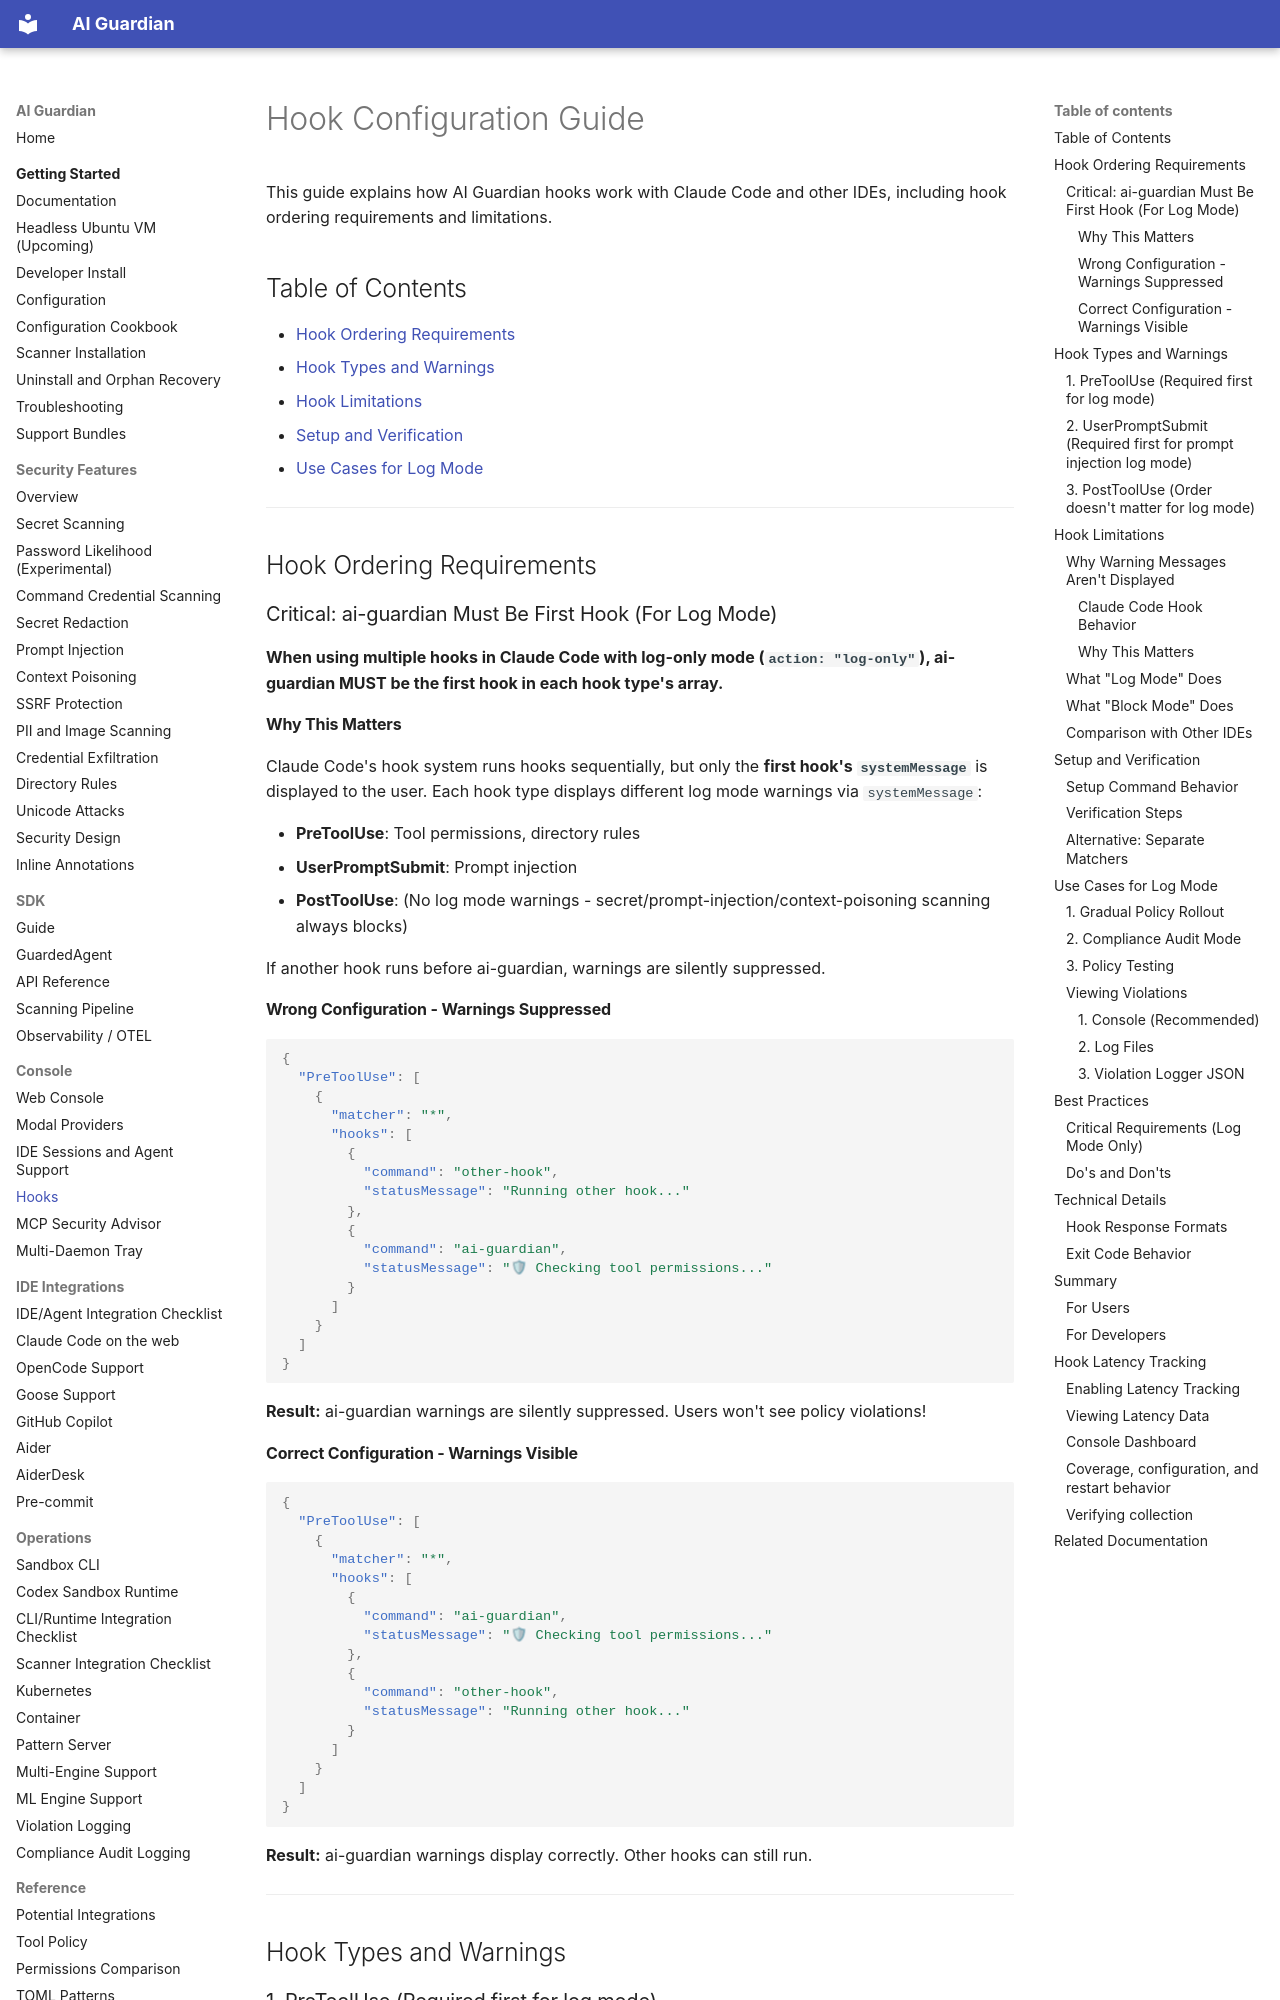

repository: RedHatProductSecurity/ai-guardian · page: HOOKS/index.html · generator: mkdocs

# Hook Configuration Guide

This guide explains how AI Guardian hooks work with Claude Code and other IDEs, including hook ordering requirements and limitations.

## Table of Contents

- [Hook Ordering Requirements](#hook-ordering-requirements)
- [Hook Types and Warnings](#hook-types-and-warnings)
- [Hook Limitations](#hook-limitations)
- [Setup and Verification](#setup-and-verification)
- [Use Cases for Log Mode](#use-cases-for-log-mode)

---

## Hook Ordering Requirements

### Critical: ai-guardian Must Be First Hook (For Log Mode)

**When using multiple hooks in Claude Code with log-only mode (`action: "log-only"`), ai-guardian MUST be the first hook in each hook type's array.**

#### Why This Matters

Claude Code's hook system runs hooks sequentially, but only the **first hook's `systemMessage`** is displayed to the user. Each hook type displays different log mode warnings via `systemMessage`:

- **PreToolUse**: Tool permissions, directory rules
- **UserPromptSubmit**: Prompt injection  
- **PostToolUse**: (No log mode warnings - secret/prompt-injection/context-poisoning scanning always blocks)

If another hook runs before ai-guardian, warnings are silently suppressed.

#### Wrong Configuration - Warnings Suppressed

```json
{
  "PreToolUse": [
    {
      "matcher": "*",
      "hooks": [
        {
          "command": "other-hook",
          "statusMessage": "Running other hook..."
        },
        {
          "command": "ai-guardian",
          "statusMessage": "🛡 Checking tool permissions..."
        }
      ]
    }
  ]
}
```

**Result:** ai-guardian warnings are silently suppressed. Users won't see policy violations!

#### Correct Configuration - Warnings Visible

```json
{
  "PreToolUse": [
    {
      "matcher": "*",
      "hooks": [
        {
          "command": "ai-guardian",
          "statusMessage": "🛡 Checking tool permissions..."
        },
        {
          "command": "other-hook",
          "statusMessage": "Running other hook..."
        }
      ]
    }
  ]
}
```

**Result:** ai-guardian warnings display correctly. Other hooks can still run.

---

## Hook Types and Warnings
